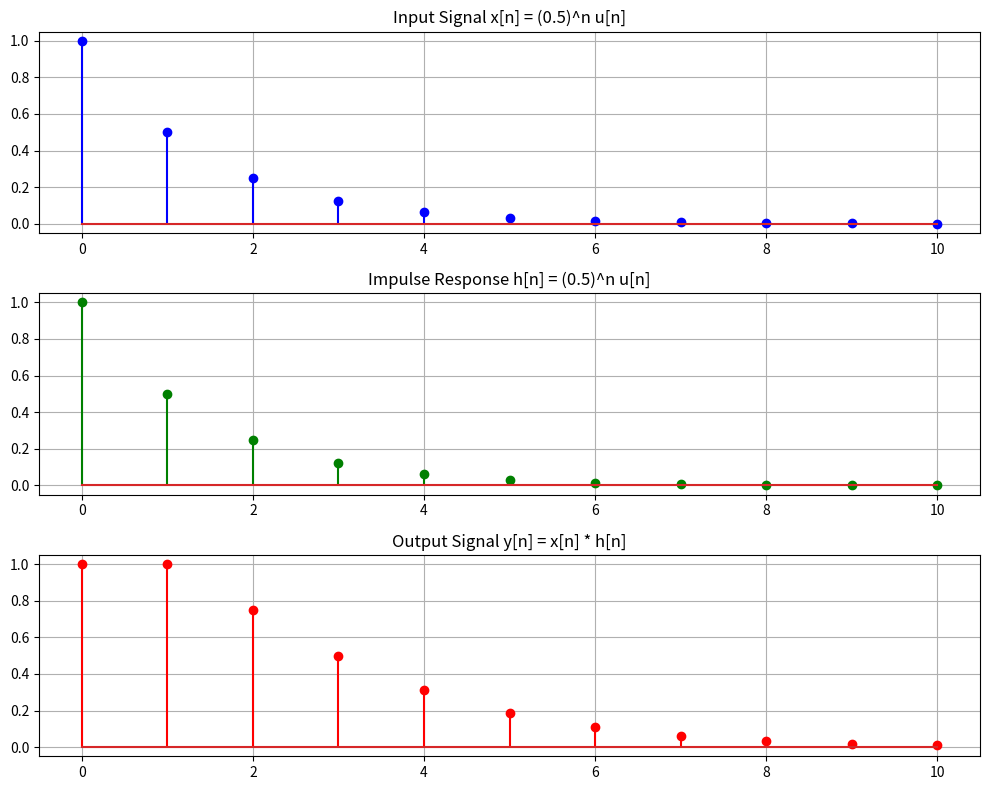

Here is the Python script that generated this plot:
import numpy as np
import matplotlib.pyplot as plt

# ==========================================
# Question 2(a): Exponential Signals Convolution
# ==========================================
a = 0.5
n = np.arange(0, 11)  # n from 0 to 10

x_a = a ** n
h_a = a ** n

# Convolve and truncate to n = 0 to 10
y_a = np.convolve(x_a, h_a)[:11]

# Display Output Table
print("--- Question 2(a) Output Table ---")
print("n\tx[n]\th[n]\ty[n]")
print("-" * 32)
for i in range(11):
    print(f"{n[i]}\t{x_a[i]:.4f}\t{h_a[i]:.4f}\t{y_a[i]:.6f}")

# Stem Plots for 2(a)
plt.figure(figsize=(10, 8))

plt.subplot(3, 1, 1)
plt.stem(n, x_a, linefmt='b-', markerfmt='bo')
plt.title('Input Signal x[n] = (0.5)^n u[n]')
plt.grid(True)

plt.subplot(3, 1, 2)
plt.stem(n, h_a, linefmt='g-', markerfmt='go')
plt.title('Impulse Response h[n] = (0.5)^n u[n]')
plt.grid(True)

plt.subplot(3, 1, 3)
plt.stem(n, y_a, linefmt='r-', markerfmt='ro')
plt.title('Output Signal y[n] = x[n] * h[n]')
plt.grid(True)

plt.tight_layout()
plt.show()

# ==========================================
# Question 2(b): Manual Nested Loops Convolution
# ==========================================
def manual_convolution(x, h):
    Nx = len(x)
    Nh = len(h)
    Ny = Nx + Nh - 1
    y = np.zeros(Ny)
    
    for n_idx in range(Ny):
        for k in range(Nx):
            if 0 <= (n_idx - k) < Nh:
                y[n_idx] += x[k] * h[n_idx - k]
    return y

# ==========================================
# Question 2(c): Convolution of [1,2,3] and [1,1,1]
# ==========================================
x_c = np.array([1, 2, 3])
h_c = np.array([1, 1, 1])

y_builtin = np.convolve(x_c, h_c)
y_manual = manual_convolution(x_c, h_c)

print("\n--- Question 2(b) & (c) Results ---")
print(f"Built-in np.convolve result : {y_builtin}")
print(f"Manual nested loop result   : {y_manual.astype(int)}")

# ==========================================
# Question 2(d): Step-by-Step Manual Display
# ==========================================
print("\n--- Question 2(d) Step-by-Step Calculations ---")
Nx = len(x_c)
Nh = len(h_c)
Ny = Nx + Nh - 1

for n_idx in range(Ny):
    terms = []
    val = 0
    for k in range(Nx):
        if 0 <= (n_idx - k) < Nh:
            terms.append(f"({x_c[k]} * {h_c[n_idx - k]})")
            val += x_c[k] * h_c[n_idx - k]
    calculation_str = " + ".join(terms)
    print(f"y[{n_idx}] = {calculation_str} = {val}")
